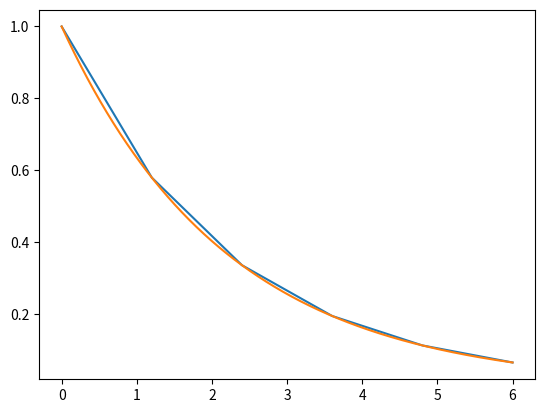

Write the Python code that produced this figure.
"""Probability test"""

import numpy as np
import matplotlib.pyplot as plt

class Probability_Distribution:
    def __init__(self, times, tau):
        self.times = times
        self.tau = tau

    def plot_distribution(self):
        y = np.exp(-self.times/self.tau)
        plt.plot(self.times, y)
        plt.show()

times_coarse = np.linspace(0,6,6)
times_fine = np.linspace(0,6,100000)
tau = 2.2

prob1 = Probability_Distribution(times_coarse, tau)
prob2 = Probability_Distribution(times_fine, tau)

print(1e-5)

prob1.plot_distribution()
prob2.plot_distribution()
        